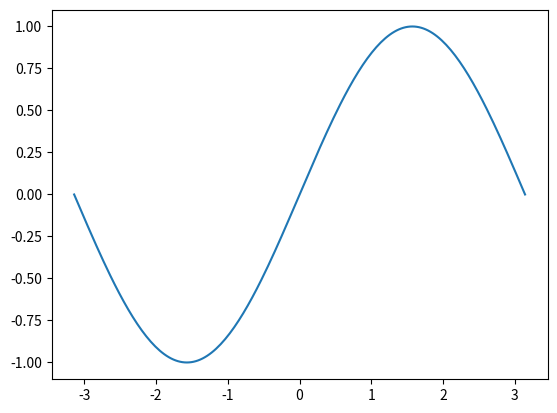

Generate this figure with matplotlib:
import numpy as np

# print(np.sin(np.pi/2))
#
# print(np.sin(np.array((30, 60, 90))*np.pi / 180))

import matplotlib.pyplot as plt

x = np.linspace(-np.pi, np.pi, 201)
plt.plot(x, np.sin(x))
plt.show()